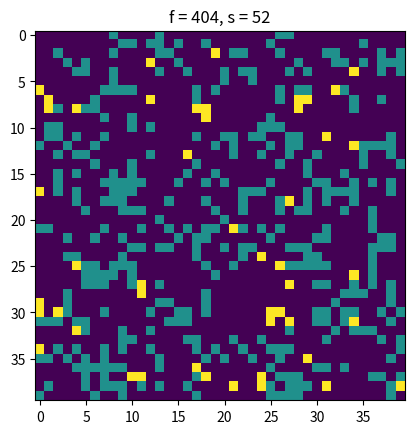

The matplotlib source for this figure: (Note: this script raises an exception after producing the figure.)
import numpy as np
from matplotlib import pyplot as plt
import random
from tqdm import tqdm

# tracking them as list of individuals 
class individuals:
    def __init__(self,x,y,rep_timeout=3):
        self.x = x
        self.y = y
        self.rep_timeout = rep_timeout
        self.alife = 1
    
    

class predator(individuals):
    def __init__(self, x, y,rep_timeout=20,HP=3):
        super().__init__(x, y, rep_timeout=20)
        self.rep_timeout = rep_timeout
        self.HP = HP
    def __str__(self):
        return f"shark {self.x},{self.y}"
    
    def move(self,occupation_matrix):
        grid_size = 40
        e = np.array(
        [[1, 0], [0, 1], [-1, 0], [0, -1], [1, 1], [-1, 1], [-1, -1], [1, -1]]
    )
        possible_move = np.zeros(8,dtype=int)
        for i in range(8):

            possible_move[i] = occupation_matrix[self.x,self.y] - np.roll(np.roll(occupation_matrix,-e[i][0],axis=0),-e[i,1],axis=1)[self.x,self.y]

        #print(occupation_matrix)
        if np.any(possible_move==1):
            move = np.random.choice(np.where(possible_move==1)[0])
            status = 2
            self.HP = 3
            self.rep_timeout-=1
            if self.rep_timeout <= 0:
                self.rep_timeout = 20
                status = 3
            
        elif np.any(possible_move==2):
            move = np.random.choice(np.where(possible_move==2)[0])
            status = 0
            self.HP -=1
            self.rep_timeout -= 1
            if self.rep_timeout <= 0:
                self.rep_timeout = 20
                status = 1
        else:
            status = 0
            self.HP -=1
            self.rep_timeout -= 1
            return status,occupation_matrix

        occupation_matrix[self.x,self.y] = 0
        
        #boundary condition
        self.x += e[move,0]
        self.y += e[move,1]
        if self.x < 0:
            self.x = grid_size-1
        elif self.x >= grid_size :
            self.x = 0

        if self.y < 0:
            self.y = grid_size-1
        elif self.y >= grid_size :
            self.y = 0

        occupation_matrix[self.x,self.y] = 2
    
        return status,occupation_matrix
class prey(individuals):
    def __init__(self, x, y,rep_timeout=3):
        super().__init__(x, y,rep_timeout=3)
        self.rep_timeout = rep_timeout
    def __str__(self):
        return f"fish {self.x},{self.y}"
    
    def move(self,occupation_matrix):
        grid_size = 40
        e = np.array(
        [[1, 0], [0, 1], [-1, 0], [0, -1], [1, 1], [-1, 1], [-1, -1], [1, -1]]
    )
        possible_move = np.zeros(8,dtype=int)
        for i in range(8):

            possible_move[i] = occupation_matrix[self.x,self.y] - np.roll(np.roll(occupation_matrix,-e[i][0],axis=0),-e[i,1],axis=1)[self.x,self.y]
        

        #print(self.x,self.y,possible_move)
        if np.any(possible_move>0):
            random_move = np.random.choice(np.where(possible_move>0)[0])
            occupation_matrix[self.x,self.y] = 0
            #print(random_move)
            # x,y update 
            
            #boundary condition
            self.x += e[random_move,0]
            self.y += e[random_move,1]
            if self.x < 0:
                self.x = grid_size-1
            elif self.x >= grid_size :
                self.x = 0

            if self.y < 0:
                self.y = grid_size-1
            elif self.y >= grid_size :
                self.y = 0

            occupation_matrix[self.x,self.y] = 1
            self.rep_timeout -= 1
            #print(self.x,self.y,random_move)
            if self.rep_timeout <= 0:
                self.rep_timeout = 3
                return 1,occupation_matrix

            else:
                self.rep_timeout -= 1
                return 0,occupation_matrix
        else:
            #occupation_matrix[self.x,self.y] = 1
            return 0,occupation_matrix
        

    
def get_individuals(prey_n:int,shark_n:int,grid_size:int):
    fish_list = []
    shark_list = []


    occupation_grid_list = []

    for i in range(prey_n):
        x = np.random.randint(0,grid_size)
        y = np.random.randint(0,grid_size)
        while True:
            if [x,y] not in occupation_grid_list:  
                fish_list.append(prey(x,y,np.random.randint(0,4)))
                #occupation_grid_list.append([x,y])
                break
            else:
                x = np.random.randint(0,grid_size)
                y = np.random.randint(0,grid_size)


    for i in range(shark_n):
        x = np.random.randint(0,grid_size)
        y = np.random.randint(0,grid_size)
        while True:
            if [x,y] not in occupation_grid_list:
                shark_list.append(predator(x=x,y=y,rep_timeout=np.random.randint(0,20)))
                occupation_grid_list.append([x,y])
                break
            else:
                x = np.random.randint(0,grid_size)
                y = np.random.randint(0,grid_size)



    return fish_list,shark_list

def plot_fish(creature_list,occupation_matrix,iter_n):

    plt.figure()
    for fish in creature_list:
        if type(fish) is prey:
            occupation_matrix[fish.x,fish.y] = 1
            plt.plot(fish.x,fish.y,"b.")

        else:
            occupation_matrix[fish.x,fish.y] = 2
            plt.plot(fish.x,fish.y,"r.")
    plt.savefig(f"results/{iter_n}.png")
    plt.close()
    return occupation_matrix


fish_n = 300
shark_N = 50
grid_size = 40

fish_list, shark_list = get_individuals(fish_n,shark_N,grid_size)
occupation_matrix = np.zeros((grid_size,grid_size),dtype=int)

for fish in fish_list:
    occupation_matrix[fish.x,fish.y] = 1

for shark in shark_list:
    occupation_matrix[shark.x,shark.y] = 2


counter_list = [[fish_n,shark_N]]
for i in tqdm(range(1001)):
    #_ = plot_fish(creature_list,occupation_matrix,i)
    fish_counter = 0
    shark_counter = 0
    fish_to_kill = []
    a = 0
    survied_fish = []
    survied_sharks = []
    new_fish_list = fish_list.copy()
    new_shark_list = shark_list.copy()
    #print(len(fish_list))
    
    #fish movement and reproduction
    for j,fish in enumerate(fish_list):
        tmp_x, tmp_y = fish.x,fish.y
        
        # status = 0 just move, status 1 reproduction
        status,occupation_matrix = fish.move(occupation_matrix)
        
        if status == 1:
            new_fish_list.append(prey(tmp_x,tmp_y))
            occupation_matrix[tmp_x,tmp_y] = 1



    
    fish_list  = new_fish_list
    
    # shark movement, eating and reproduction
    for j,shark in enumerate(shark_list):
        tmp_x, tmp_y = shark.x,shark.y
        
        # status = 0 just move, status 1 reproduction, status 2 - eating
        status,occupation_matrix = shark.move(occupation_matrix)
        
        if status == 1:
            new_shark_list.append(predator(tmp_x,tmp_y))
            occupation_matrix[tmp_x,tmp_y] = 2
        elif status == 2:
            fish_to_kill.append([shark.x,shark.y])
        elif status == 3:
            new_shark_list.append(predator(tmp_x,tmp_y))
            occupation_matrix[tmp_x,tmp_y] = 2
            fish_to_kill.append([shark.x,shark.y])
    
    shark_list = new_shark_list

    # deleting dead fish and sharks

    for j,fish in enumerate(fish_list):
        if [fish.x,fish.y] in fish_to_kill:
            fish.alife = 0

    for j,shark in enumerate(shark_list):
        if shark.HP < 1:
            shark.alife = 0
            occupation_matrix[shark.x,shark.y] = 0



    #deleting
    for fish in fish_list:
        if fish.alife == 1:
            survied_fish.append(fish)

    for shark in shark_list:
        if shark.alife == 1:
            survied_sharks.append(shark)
            
    fish_list = survied_fish
    shark_list = survied_sharks

    #print(len(fish_list),len(shark_list),len(fish_list)+len(shark_list) )

    counter_list.append([len(fish_list),len(shark_list)])
    if i%10 == 0:
        plt.figure()
        plt.title(f"f = {len(fish_list)}, s = {len(shark_list)}")
        plt.imshow(occupation_matrix.T,vmin = 0,vmax=2)
        if i<10:
            zeros = "000"
        elif i < 100:
            zeros = "00"
        elif i < 1000:
            zeros = "0"
        plt.savefig(f"results_2/{zeros}{i}.png")
        plt.close()




counter_list = np.array(counter_list)
print(counter_list.shape)

plt.plot(counter_list.T[0])
plt.plot(counter_list.T[1])
plt.savefig("fish_in_time_40.png")
plt.close()

plt.plot(counter_list.T[1],counter_list.T[0])
plt.savefig("fish_vs_sharks_40.png")
plt.close()

np.save("dd_40.npy",counter_list)
